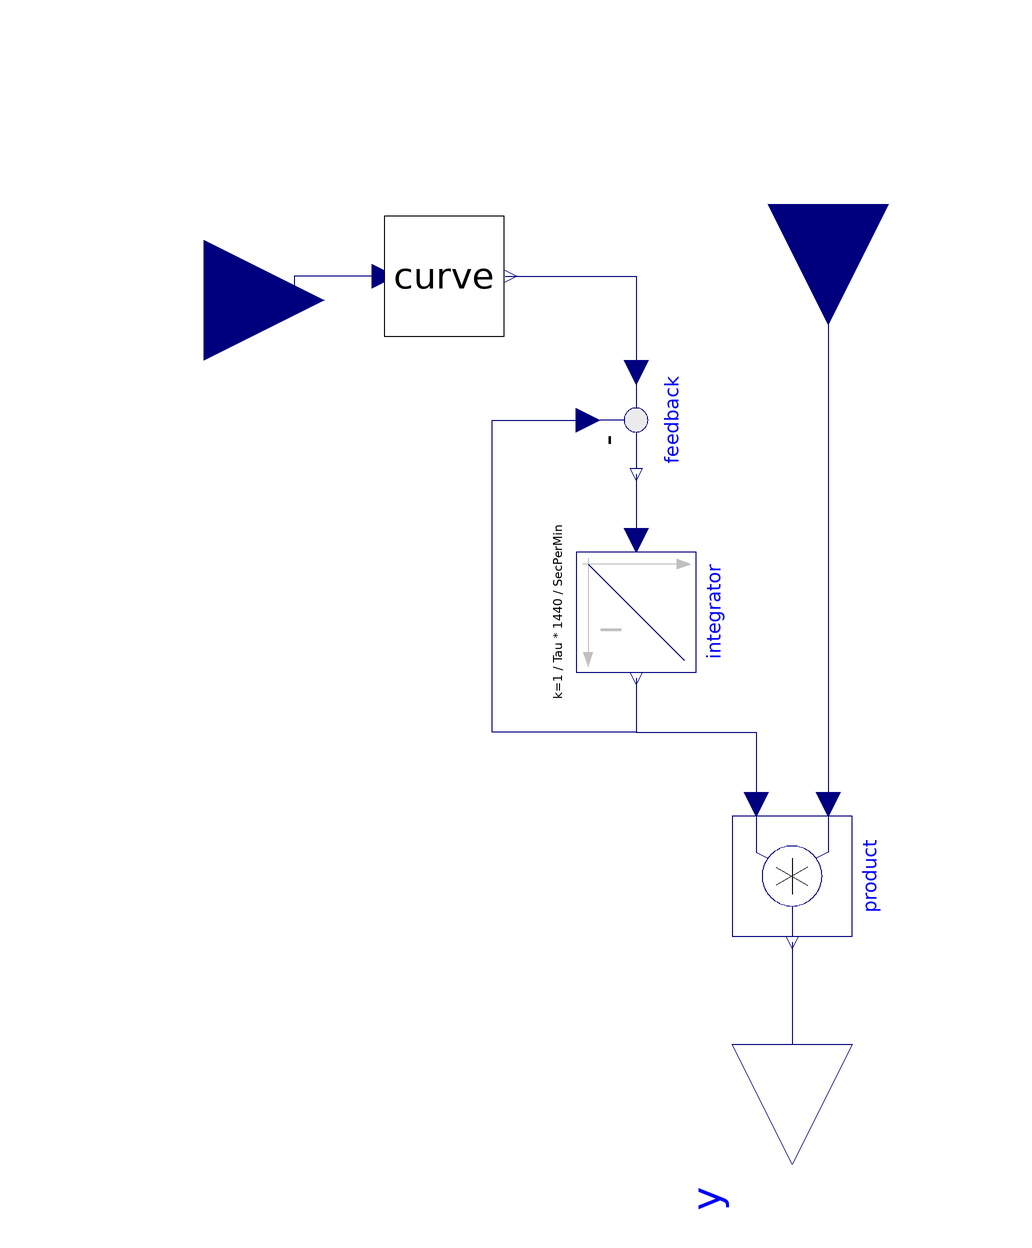

Above is the diagram view of the following Modelica model: its components placed by their Placement annotations and its connect equations drawn as lines.

model Spline3DelayByDay
        "adapt the value of multiplication coeficient calculated from curve defined by 3 points"
       extends Physiolibraryold.Interfaces.BaseFactorIcon3;
       Physiolibraryold.Interfaces.RealInput_ u annotation (Placement(
              transformation(extent={{-118,44},{-78,84}}), iconTransformation(
                extent={{-108,-10},{-88,10}})));
       parameter Real Tau;
       parameter Real[:,3] data;
        Physiolibraryold.Curves.NonlinearSystemPatch.Curve3 curve(
          x=data[:, 1],
          y=data[:, 2],
          slope=data[:, 3])
          annotation (Placement(transformation(extent={{-68,58},{-48,78}})));
        Modelica.Blocks.Math.Product product annotation (Placement(transformation(
              extent={{-10,-10},{10,10}},
              rotation=270,
              origin={0,-32})));
        Modelica.Blocks.Continuous.Integrator integrator(
            y_start=1, k=(1/(Tau*1440))/SecPerMin,
          initType=Modelica.Blocks.Types.Init.SteadyState)
          annotation (Placement(transformation(
              extent={{-10,-10},{10,10}},
              rotation=270,
              origin={-26,12})));
        Modelica.Blocks.Math.Feedback feedback annotation (Placement(
              transformation(
              extent={{-10,-10},{10,10}},
              rotation=270,
              origin={-26,44})));
      equation
        connect(curve.u, u) annotation (Line(
            points={{-68,68},{-83,68},{-83,64},{-98,64}},
            color={0,0,127},
            smooth=Smooth.None));
        connect(yBase, product.u1) annotation (Line(
            points={{6,80},{6,30},{6,-20},{6,-20}},
            color={0,0,127},
            smooth=Smooth.None));
        connect(product.y, y) annotation (Line(
            points={{-2.02067e-015,-43},{-2.02067e-015,-55.5},{0,-55.5},{0,-60}},
            color={0,0,127},
            smooth=Smooth.None));
        connect(curve.val, feedback.u1) annotation (Line(
            points={{-47.8,68},{-26,68},{-26,52}},
            color={0,0,127},
            smooth=Smooth.None));
        connect(feedback.y, integrator.u) annotation (Line(
            points={{-26,35},{-26,29.5},{-26,24},{-26,24}},
            color={0,0,127},
            smooth=Smooth.None));
        connect(integrator.y, feedback.u2) annotation (Line(
            points={{-26,1},{-26,-8},{-50,-8},{-50,44},{-34,44}},
            color={0,0,127},
            smooth=Smooth.None));
        connect(integrator.y, product.u2) annotation (Line(
            points={{-26,1},{-26,-8},{-6,-8},{-6,-20}},
            color={0,0,127},
            smooth=Smooth.None));
        annotation (Diagram(coordinateSystem(preserveAspectRatio=true, extent={{-100,
                  -100},{100,100}}), graphics), Documentation(revisions="<html>
<p><i>2009-2010</i></p>
<p>Marek Matejak, Charles University, Prague, Czech Republic </p>
</html>"));
      end Spline3DelayByDay;